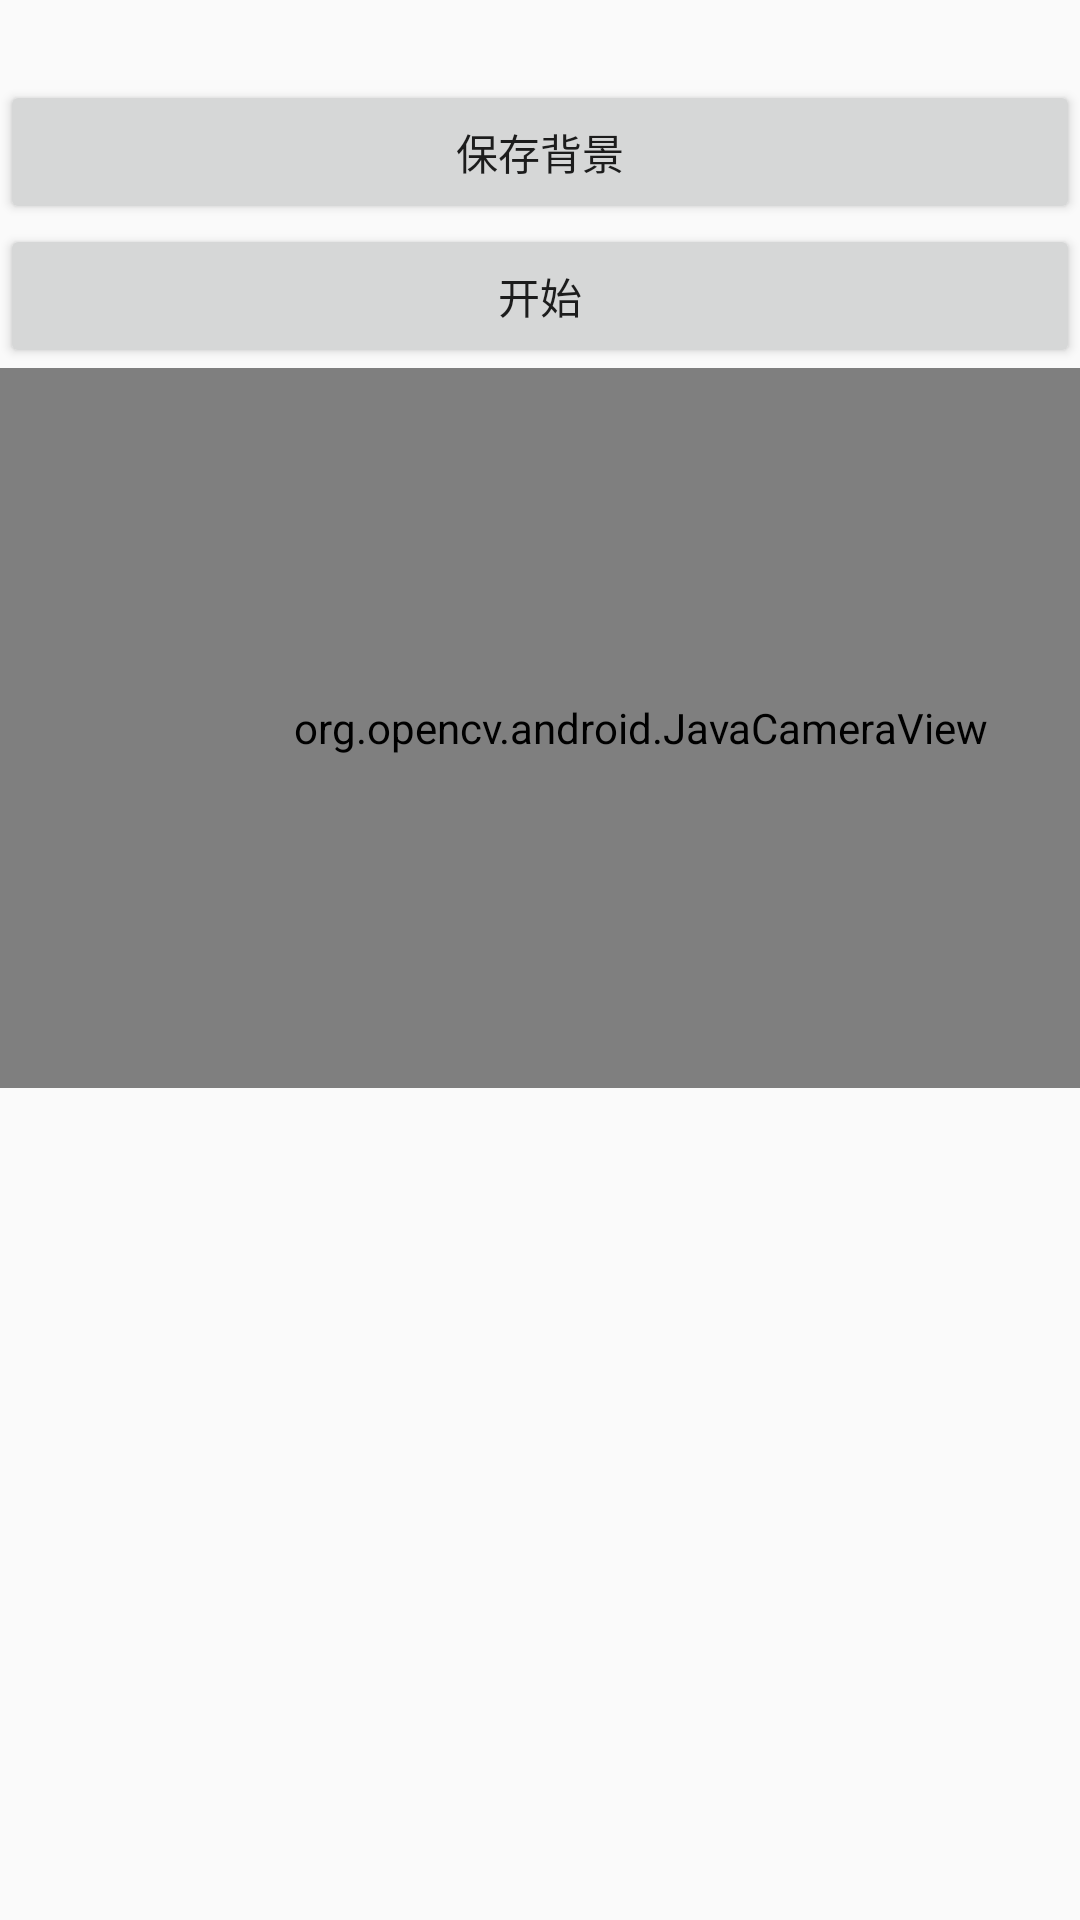

Produce the Android XML layout that renders to this screen, including the resource entries it uses.
<!-- AndroidManifest.xml: application theme AppTheme -->
<!-- res/layout/tutorial1_surface_view2.xml -->
<LinearLayout xmlns:android="http://schemas.android.com/apk/res/android"
    xmlns:tools="http://schemas.android.com/tools"
    xmlns:opencv="http://schemas.android.com/apk/res-auto"
    android:layout_width="match_parent"
    android:layout_height="match_parent"
    android:orientation="vertical">
<TextView
    android:layout_width="match_parent"
    android:layout_height="80px"
    android:textSize="40px"
    android:textColor="@color/colorPrimary"
    android:id="@+id/tv1"/>
    <Button
        android:layout_width="match_parent"
        android:layout_height="wrap_content"
        android:text="保存背景"
        android:onClick="onClickb"/>
    <Button
        android:layout_width="match_parent"
        android:layout_height="wrap_content"
        android:text="开始"
        android:onClick="onClickab"/>
    <org.opencv.android.JavaCameraView
        android:layout_width="1280px"
        android:layout_height="720px"
        android:id="@+id/tutorial1_activity_java_surface_view"
        opencv:camera_id="any" />
 <ImageView
    android:layout_marginTop="800px"
     android:id="@+id/img"
    android:layout_width="match_parent"
    android:layout_height="wrap_content"
    android:background="@drawable/a1"/>

</LinearLayout>
<!-- resources referenced by this layout -->
<resources>
  <color name="colorPrimary">#3F51B5</color>
  <style name="AppTheme" parent="Theme.AppCompat.Light.DarkActionBar">
          
          <item name="colorPrimary">@color/colorPrimary</item>
          <item name="colorPrimaryDark">@color/colorPrimaryDark</item>
          <item name="colorAccent">@color/colorAccent</item>
      </style>
  <color name="colorPrimaryDark">#303F9F</color>
  <color name="colorAccent">#FF4081</color>
</resources>
